Run: headless pygame with SDL's dummy video driver; simulated clock (each Clock.tick advances the game by its frame time, no real sleeping); random seed 0; keys injected as events and as key.get_pressed() state; no mouse input.
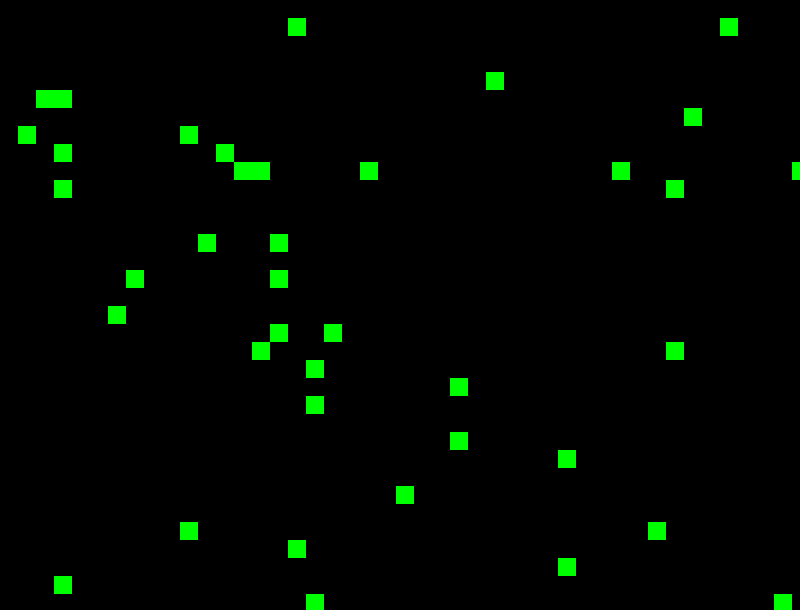
Frame 1 of 4 · flips 1–60 · no input
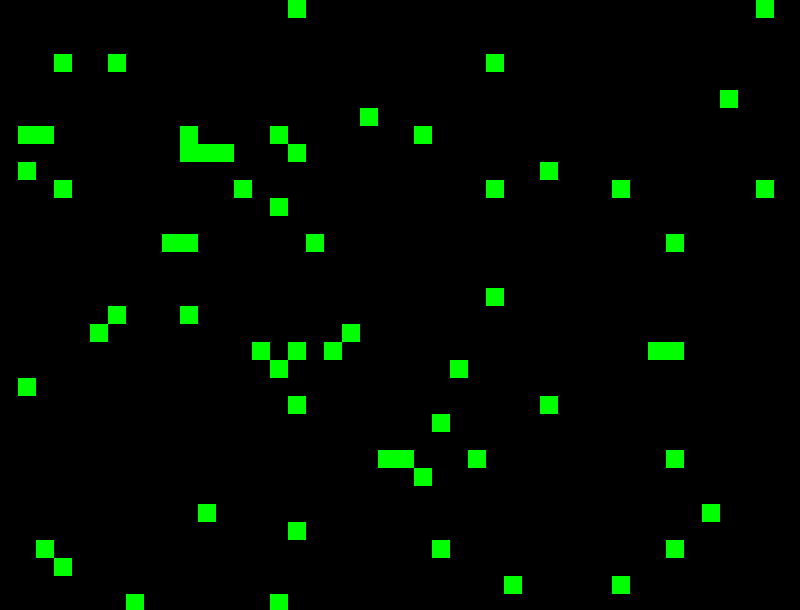
Frame 2 of 4 · flips 61–180 · tapped SPACE, RETURN · held RIGHT (→), D
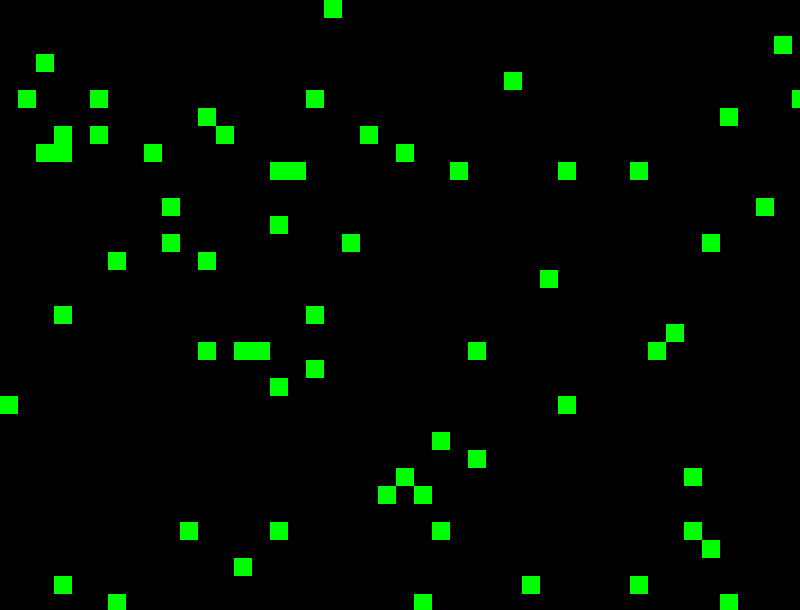
Frame 3 of 4 · flips 181–300 · held DOWN (↓), S
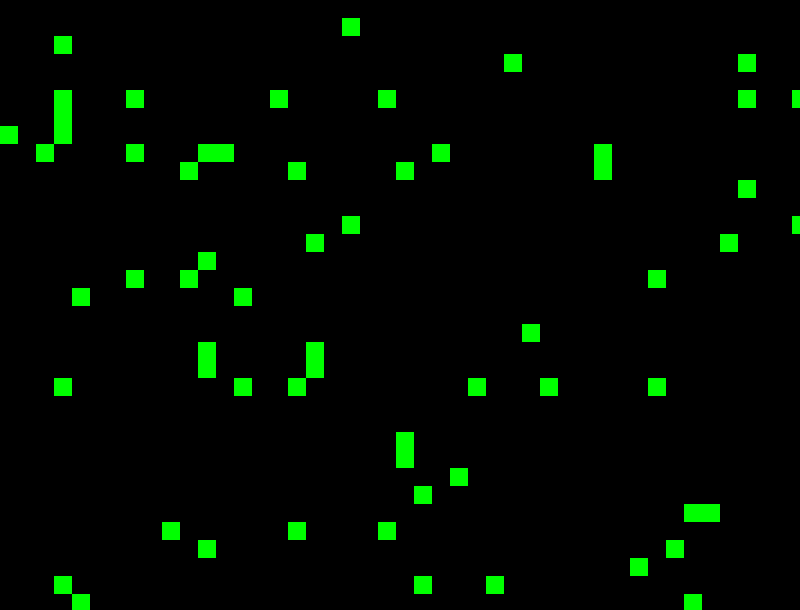
Frame 4 of 4 · flips 301–420 · held LEFT (←), A, UP (↑), W

The pygame program that drew these frames:

import time
import random
import sys
import pygame

#(0,0) (1,0) (2,0) ...
#(0,1) (1,1) (2,1) ...
#(0,2) (1,2) (2,2) ...
#...

# IDEE MAN KAN MIT MAUSTASTE FOOD SPAWNEN WO DIE ZELLEN SICH HINBEWEGEN KÖNNEN



screenWidth = 800
screenHeight = 610
screen = pygame.display.set_mode((screenWidth,screenHeight))
pygame.display.set_caption("Game Of Life")
clock = pygame.time.Clock()

rows = 50
cols = 50
cell_size = 18
bodyColor = "green"
spawning = False
max_cells = 100
num_cells = 0
cells = [[random.randint(0, cols - 1),random.randint(0,rows - 1)] for _ in range(num_cells)]
print(num_cells)

def spawnGrid(screen):
    global x,y
    for breite in range(rows):
        for höhe in range(cols):

            x = breite * cell_size
            y = höhe  * cell_size

            pygame.draw.rect(screen,"black",(x,y,cell_size,cell_size),1)





run = True
while run :
    for event in pygame.event.get():
        if event.type == pygame.QUIT:
            run = False

    screen.fill("black")
    
    #print(num_cells)
    

    for i in range(num_cells):
        direction = random.choice(["RIGHT","LEFT","UP","DOWN"])

        col,row = cells[i]

        if direction == "RIGHT" and random.random() > 0.97:
            col += 1
            #print(f"moved to the right at {col}")
        elif direction == "LEFT" and col > 0 and random.random() > 0.97:
            col -= 1
            #print(f"moved to the left at {col}")

        elif direction == "UP" and row > 0 and random.random() > 0.97:
            row -= 1
            #print(f"moved to up at {row}")
        elif direction == "DOWN" and row < rows -1 and random.random() > 0.97:
            row += 1
            #print(f"moved down at {row}")
    
        # Update die Position der aktuellen Zelle
        cells[i] = [col,row]



    spawnGrid(screen)
    
    while num_cells < max_cells:
        time.sleep(0.01)
        print(f"spawning cells {num_cells}")
        num_cells += 1
        cells.append([random.randint(0, cols - 1),random.randint(0,rows - 1)])
        break

    #cells.remove(cells[i])

    for col,row in cells:
        pygame.draw.rect(screen,bodyColor,(col * cell_size ,row * cell_size ,cell_size,cell_size))


        

    pygame.display.flip()
    pygame.time.delay(0)

pygame.quit()
